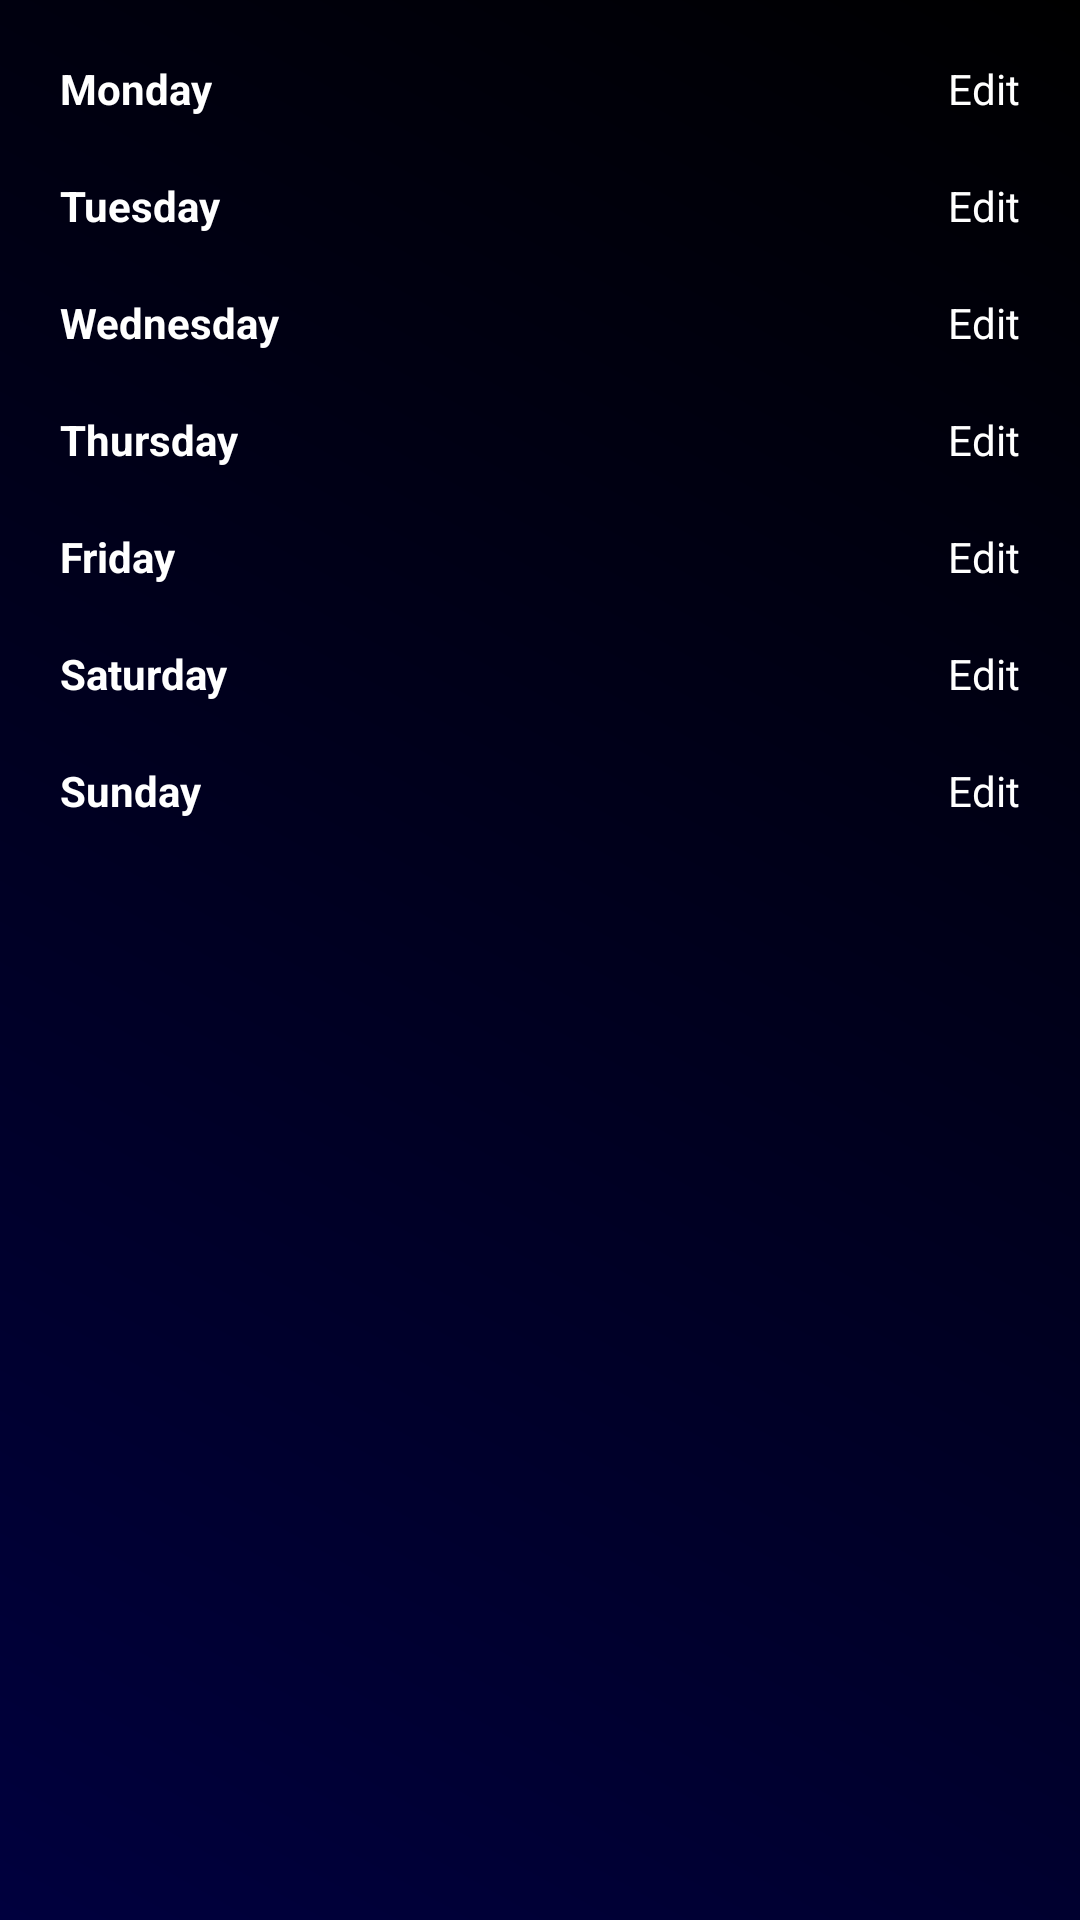

Here is an Android app screen rendered from its layout file. Give the layout XML and the strings, colors and styles it references.
<!-- AndroidManifest.xml: application theme Theme.Gym -->
<!-- res/layout/activity_plan.xml -->
<?xml version="1.0" encoding="utf-8"?>
<RelativeLayout xmlns:android="http://schemas.android.com/apk/res/android"
    xmlns:app="http://schemas.android.com/apk/res-auto"
    xmlns:tools="http://schemas.android.com/tools"
    android:layout_width="match_parent"
    android:layout_height="match_parent"
    android:background="@drawable/button_back1"
    tools:context=".PlanActivity">

    <RelativeLayout
        android:id="@+id/noPlanRelLayout"
        android:layout_width="wrap_content"
        android:layout_height="wrap_content"
        android:layout_centerInParent="true"
        android:visibility="gone">

        <TextView
            android:id="@+id/txtNoPlan"
            android:layout_width="wrap_content"
            android:layout_height="wrap_content"
            android:text="You don't have any plan"
            android:textColor="@color/white"
            android:textStyle="italic|bold" />

        <Button
            android:id="@+id/btnAddPlan"
            android:layout_width="wrap_content"
            android:layout_height="wrap_content"
            android:layout_below="@id/txtNoPlan"
            android:layout_centerHorizontal="true"
            android:layout_marginTop="10dp"
            android:background="@drawable/button_back"
            android:text="Add plan"
            android:textAllCaps="false"
            android:textColor="@color/white"
            android:textSize="17sp"
            android:textStyle="bold" />

    </RelativeLayout>
    <androidx.core.widget.NestedScrollView
        android:layout_width="match_parent"
        android:layout_height="wrap_content"
        android:layout_margin="20dp"
        android:id="@+id/nestedScrollView">
        <RelativeLayout
            android:layout_centerHorizontal="true"
            android:layout_width="wrap_content"
            android:layout_height="wrap_content"
            android:id="@+id/planRelLayout">
            <RelativeLayout
                android:layout_width="match_parent"
                android:layout_height="wrap_content"
                android:id="@+id/mondayRelLayout">
                <TextView
                    android:layout_width="wrap_content"
                    android:layout_height="wrap_content"
                    android:text="Monday"
                    android:textStyle="bold"
                    android:textColor="@color/white"
                    android:layout_alignParentLeft="true" />
                <TextView
                    android:layout_width="wrap_content"
                    android:layout_height="wrap_content"
                    android:id="@+id/mondayEdit"
                    android:text="Edit"
                    android:textColor="@color/white"
                    android:layout_alignParentRight="true"/>
                <androidx.recyclerview.widget.RecyclerView
                    android:layout_width="wrap_content"
                    android:layout_height="wrap_content"
                    android:id="@+id/mondayRecView"
                    android:layout_centerHorizontal="true"
                    android:layout_below="@id/mondayEdit"
                    android:layout_marginTop="10dp"/>
            </RelativeLayout>
            <RelativeLayout
                android:layout_marginTop="10dp"
                android:layout_below="@+id/mondayRelLayout"
                android:layout_width="match_parent"
                android:layout_height="wrap_content"
                android:id="@+id/tuesdayRelLayout">
                <TextView
                    android:layout_width="wrap_content"
                    android:layout_height="wrap_content"
                    android:text="Tuesday"
                    android:textStyle="bold"
                    android:textColor="@color/white"
                    android:layout_alignParentLeft="true" />
                <TextView
                    android:layout_width="wrap_content"
                    android:layout_height="wrap_content"
                    android:id="@+id/tuesdayEdit"
                    android:text="Edit"
                    android:textColor="@color/white"
                    android:layout_alignParentRight="true"/>
                <androidx.recyclerview.widget.RecyclerView
                    android:layout_width="wrap_content"
                    android:layout_height="wrap_content"
                    android:id="@+id/tuesdayRecView"
                    android:layout_centerHorizontal="true"
                    android:layout_below="@id/tuesdayEdit"
                    android:layout_marginTop="10dp"/>
            </RelativeLayout>
            <RelativeLayout
                android:layout_marginTop="10dp"
                android:layout_below="@+id/tuesdayRelLayout"
                android:layout_width="match_parent"
                android:layout_height="wrap_content"
                android:id="@+id/wednesdayRelLayout">
                <TextView
                    android:layout_width="wrap_content"
                    android:layout_height="wrap_content"
                    android:text="Wednesday"
                    android:textStyle="bold"
                    android:textColor="@color/white"
                    android:layout_alignParentLeft="true" />
                <TextView
                    android:layout_width="wrap_content"
                    android:layout_height="wrap_content"
                    android:id="@+id/wednesdayEdit"
                    android:text="Edit"
                    android:textColor="@color/white"
                    android:layout_alignParentRight="true"/>
                <androidx.recyclerview.widget.RecyclerView
                    android:layout_width="wrap_content"
                    android:layout_height="wrap_content"
                    android:id="@+id/wednesdayRecView"
                    android:layout_centerHorizontal="true"
                    android:layout_below="@id/wednesdayEdit"
                    android:layout_marginTop="10dp"/>
            </RelativeLayout>
            <RelativeLayout
                android:layout_marginTop="10dp"
                android:layout_below="@+id/wednesdayRelLayout"
                android:layout_width="match_parent"
                android:layout_height="wrap_content"
                android:id="@+id/thursdayRelLayout">
                <TextView
                    android:layout_width="wrap_content"
                    android:layout_height="wrap_content"
                    android:text="Thursday"
                    android:textStyle="bold"
                    android:textColor="@color/white"
                    android:layout_alignParentLeft="true" />
                <TextView
                    android:layout_width="wrap_content"
                    android:layout_height="wrap_content"
                    android:id="@+id/thursdayEdit"
                    android:text="Edit"
                    android:textColor="@color/white"
                    android:layout_alignParentRight="true"/>
                <androidx.recyclerview.widget.RecyclerView
                    android:layout_width="wrap_content"
                    android:layout_height="wrap_content"
                    android:id="@+id/thursdayRecView"
                    android:layout_centerHorizontal="true"
                    android:layout_below="@id/thursdayEdit"
                    android:layout_marginTop="10dp"/>
            </RelativeLayout>
            <RelativeLayout
                android:layout_marginTop="10dp"
                android:layout_below="@+id/thursdayRelLayout"
                android:layout_width="match_parent"
                android:layout_height="wrap_content"
                android:id="@+id/fridayRelLayout">
                <TextView
                    android:layout_width="wrap_content"
                    android:layout_height="wrap_content"
                    android:text="Friday"
                    android:textStyle="bold"
                    android:textColor="@color/white"
                    android:layout_alignParentLeft="true" />
                <TextView
                    android:layout_width="wrap_content"
                    android:layout_height="wrap_content"
                    android:id="@+id/fridayEdit"
                    android:text="Edit"
                    android:textColor="@color/white"
                    android:layout_alignParentRight="true"/>
                <androidx.recyclerview.widget.RecyclerView
                    android:layout_width="wrap_content"
                    android:layout_height="wrap_content"
                    android:id="@+id/fridayRecView"
                    android:layout_centerHorizontal="true"
                    android:layout_below="@id/fridayEdit"
                    android:layout_marginTop="10dp"/>
            </RelativeLayout>
            <RelativeLayout
                android:layout_marginTop="10dp"
                android:layout_below="@+id/fridayRelLayout"
                android:layout_width="match_parent"
                android:layout_height="wrap_content"
                android:id="@+id/saturdayRelLayout">
                <TextView
                    android:layout_width="wrap_content"
                    android:layout_height="wrap_content"
                    android:text="Saturday"
                    android:textStyle="bold"
                    android:textColor="@color/white"
                    android:layout_alignParentLeft="true" />
                <TextView
                    android:layout_width="wrap_content"
                    android:layout_height="wrap_content"
                    android:id="@+id/saturdayEdit"
                    android:text="Edit"
                    android:textColor="@color/white"
                    android:layout_alignParentRight="true"/>
                <androidx.recyclerview.widget.RecyclerView
                    android:layout_width="wrap_content"
                    android:layout_height="wrap_content"
                    android:id="@+id/saturdayRecView"
                    android:layout_centerHorizontal="true"
                    android:layout_below="@id/saturdayEdit"
                    android:layout_marginTop="10dp"/>
            </RelativeLayout>
            <RelativeLayout
                android:layout_marginTop="10dp"
                android:layout_below="@+id/saturdayRelLayout"
                android:layout_width="match_parent"
                android:layout_height="wrap_content"
                android:id="@+id/sundayRelLayout">
                <TextView
                    android:layout_width="wrap_content"
                    android:layout_height="wrap_content"
                    android:text="Sunday"
                    android:textStyle="bold"
                    android:textColor="@color/white"
                    android:layout_alignParentLeft="true" />
                <TextView
                    android:layout_width="wrap_content"
                    android:layout_height="wrap_content"
                    android:id="@+id/sundayEdit"
                    android:text="Edit"
                    android:textColor="@color/white"
                    android:layout_alignParentRight="true"/>
                <androidx.recyclerview.widget.RecyclerView
                    android:layout_width="wrap_content"
                    android:layout_height="wrap_content"
                    android:id="@+id/sundayRecView"
                    android:layout_centerHorizontal="true"
                    android:layout_below="@id/sundayEdit"
                    android:layout_marginTop="10dp"/>
            </RelativeLayout>


        </RelativeLayout>


    </androidx.core.widget.NestedScrollView>



</RelativeLayout>
<!-- resources referenced by this layout -->
<resources>
  <!-- drawable button_back (drawable) -->
  <?xml version="1.0" encoding="utf-8"?>
  <layer-list xmlns:android="http://schemas.android.com/apk/res/android">
  
      <item>
          <shape android:shape="rectangle">
              <gradient
                  android:angle="0"
                  android:startColor="#00358F"
                  android:centerColor="#FFC000"
                  android:endColor="#C50000"/>
              <corners android:radius="100dp"/>
          </shape>
      </item>
      <item
          android:bottom="2dp"
          android:left="2dp"
          android:right="2dp"
          android:top="2dp">
          <shape android:shape="rectangle">
              <corners android:radius="100dp"/>
              <solid android:color="@color/black"/>
          </shape>
      </item>
  </layer-list>
  <!-- drawable button_back1 (drawable) -->
  <?xml version="1.0" encoding="utf-8"?>
  <shape xmlns:android="http://schemas.android.com/apk/res/android" android:shape="rectangle">
      <gradient android:angle="45" android:startColor="#00003E" android:endColor="#000000"/>
  
  </shape>
  <style name="Theme.Gym" parent="Theme.AppCompat.DayNight.DarkActionBar">
          
          <item name="colorPrimary">#00173A</item>
          <item name="colorPrimaryVariant">#292929</item>
          <item name="colorOnPrimary">@color/black</item>
          
          <item name="colorSecondary">@color/black</item>
          <item name="colorSecondaryVariant">@color/black</item>
          <item name="colorOnSecondary">@color/black</item>
          
          <item name="android:statusBarColor" tools:targetApi="l">?attr/colorPrimaryVariant</item>
          
      </style>
  <!-- not gathered from this repository: default colours our renderer supplied (Android Studio template values) -->
  <color name="black">#FF000000</color>
  <color name="white">#FFFFFFFF</color>
</resources>
